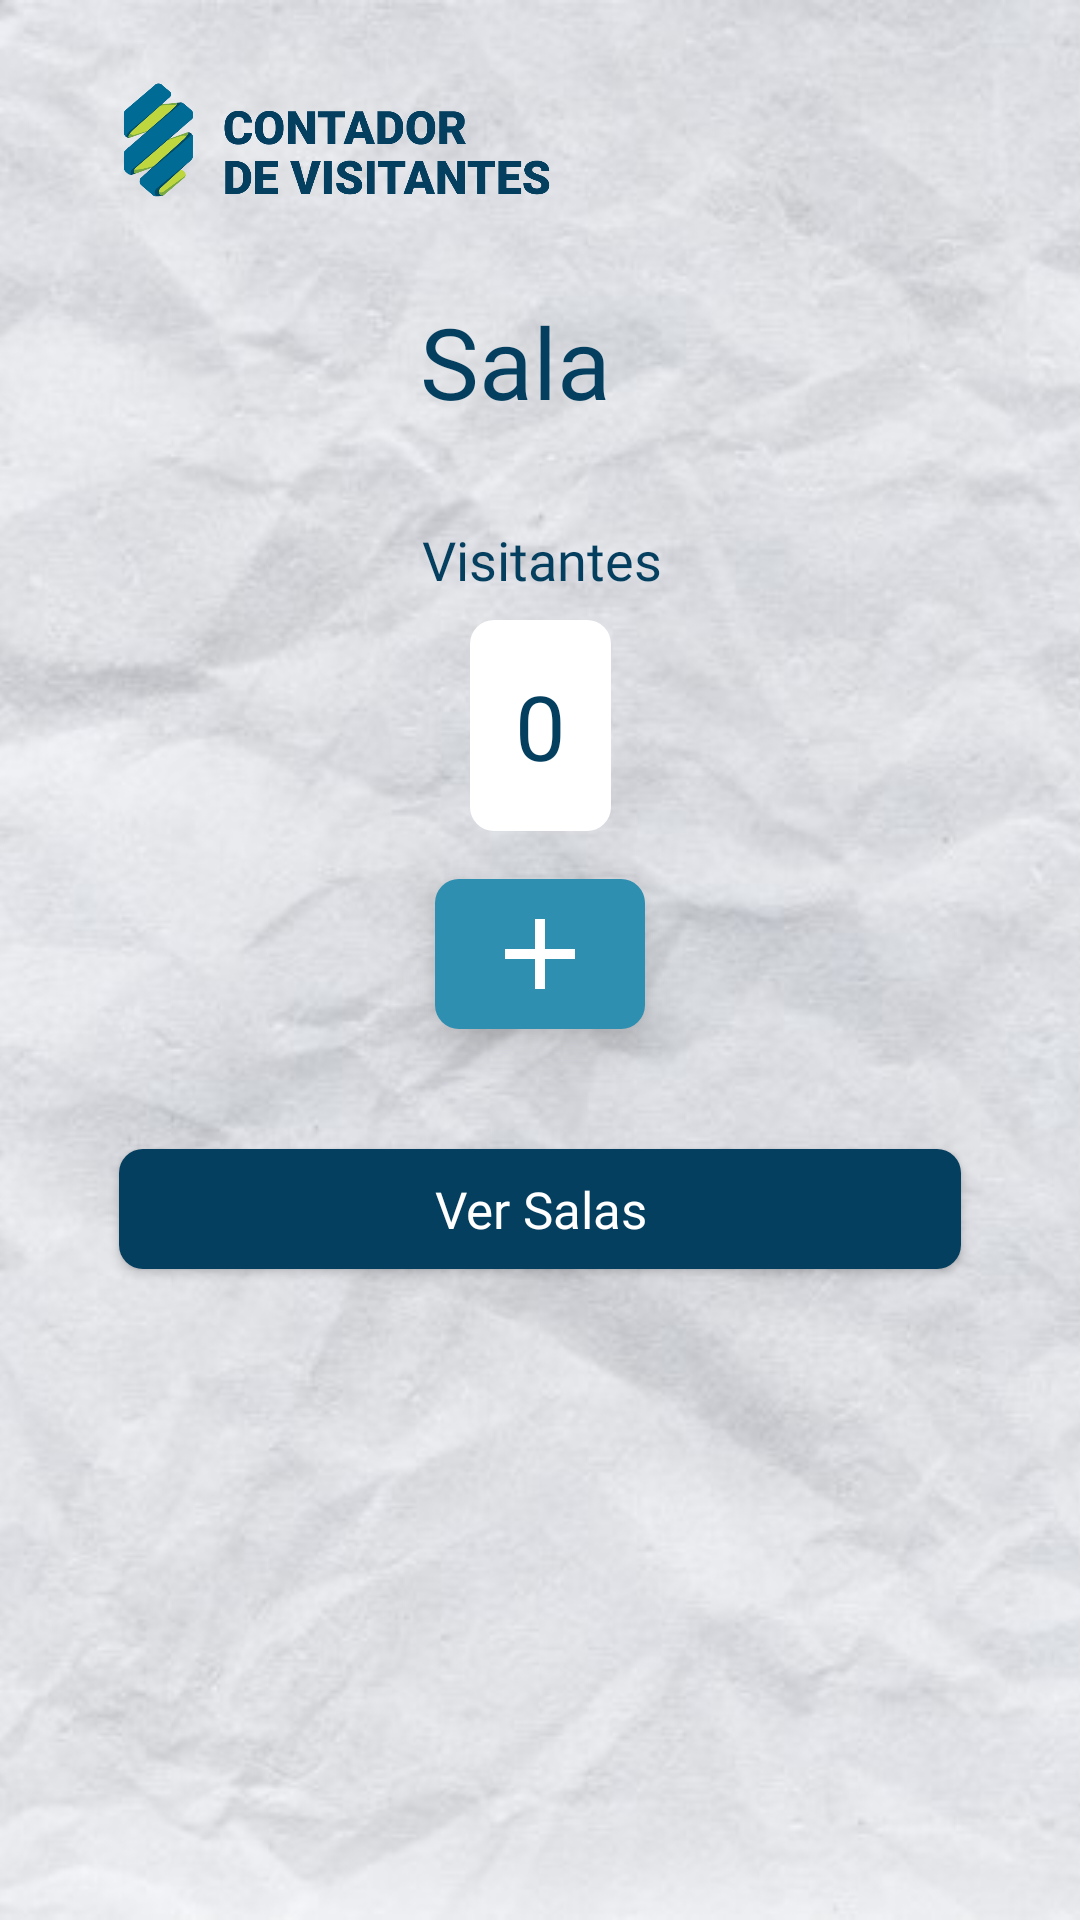

This screen was rendered from an Android layout file. Write that file and the resources it references.
<!-- AndroidManifest.xml: application theme Theme.ContadorVisitantes -->
<!-- res/layout/activity_contagem.xml -->
<?xml version="1.0" encoding="utf-8"?>
<androidx.constraintlayout.widget.ConstraintLayout xmlns:android="http://schemas.android.com/apk/res/android"
    xmlns:app="http://schemas.android.com/apk/res-auto"
    xmlns:tools="http://schemas.android.com/tools"
    android:layout_width="match_parent"
    android:layout_height="match_parent"
    tools:context=".ContagemActivity">

    <ImageView
        android:id="@+id/imageView3"
        android:layout_width="0dp"
        android:layout_height="0dp"
        android:scaleType="centerCrop"
        app:layout_constraintBottom_toBottomOf="parent"
        app:layout_constraintEnd_toEndOf="parent"
        app:layout_constraintStart_toStartOf="parent"
        app:layout_constraintTop_toTopOf="parent"
        app:srcCompat="@drawable/background" />

    <androidx.constraintlayout.widget.Guideline
        android:id="@+id/guideline5"
        android:layout_width="wrap_content"
        android:layout_height="wrap_content"
        android:orientation="vertical"
        app:layout_constraintGuide_percent="0.11" />

    <androidx.constraintlayout.widget.Guideline
        android:id="@+id/guideline3"
        android:layout_width="wrap_content"
        android:layout_height="wrap_content"
        android:orientation="vertical"
        app:layout_constraintGuide_percent="0.5" />

    <androidx.constraintlayout.widget.Guideline
        android:id="@+id/guideline6"
        android:layout_width="wrap_content"
        android:layout_height="wrap_content"
        android:orientation="vertical"
        app:layout_constraintGuide_percent="0.89" />

    <ImageView
        android:id="@+id/imageView5"
        android:layout_width="0dp"
        android:layout_height="0dp"
        android:layout_marginTop="24dp"
        app:layout_constraintBottom_toTopOf="@+id/guideline7"
        app:layout_constraintDimensionRatio="1073:345"
        app:layout_constraintStart_toStartOf="@+id/guideline5"
        app:layout_constraintTop_toTopOf="parent"
        app:srcCompat="@drawable/logo_simplificado" />

    <androidx.constraintlayout.widget.Guideline
        android:id="@+id/guideline7"
        android:layout_width="wrap_content"
        android:layout_height="wrap_content"
        android:orientation="horizontal"
        app:layout_constraintGuide_percent="0.11" />

    <ImageButton
        android:id="@+id/activity_contagem_bt_decrementar"
        android:layout_width="wrap_content"
        android:layout_height="wrap_content"
        android:layout_marginTop="16dp"
        android:layout_marginEnd="8dp"
        android:src="@drawable/ic_decrementar"
        android:background="@drawable/borda_bt_gray"
        android:elevation="10dp"
        android:scaleType="fitCenter"
        android:visibility="gone"
        android:paddingHorizontal="15dp"
        android:paddingVertical="5dp"
        android:fontFamily="@font/segoeui_bold"
        android:text="Anterior"
        android:textAllCaps="true"
        android:textColor="@color/white"
        android:textSize="15sp"
        app:layout_constraintEnd_toStartOf="@+id/guideline3"
        app:layout_constraintHorizontal_bias="1.0"
        app:layout_constraintStart_toStartOf="@+id/guideline5"
        app:layout_constraintTop_toBottomOf="@+id/activity_contagem_tv_num_visitantes" />

    <ImageButton
        android:id="@+id/activity_contagem_bt_incrementar"
        android:layout_width="wrap_content"
        android:layout_height="wrap_content"
        android:layout_marginTop="16dp"
        android:background="@drawable/borda_bt_blue"
        android:elevation="10dp"
        android:fontFamily="@font/segoeui_bold"
        android:paddingHorizontal="15dp"
        android:paddingVertical="5dp"
        android:scaleType="fitCenter"
        android:src="@drawable/ic_incrementar"
        android:text="Próximo"
        android:textAllCaps="true"
        android:textColor="@color/white"
        android:textSize="15sp"
        app:layout_constraintEnd_toStartOf="@+id/guideline6"
        app:layout_constraintStart_toStartOf="@+id/guideline5"
        app:layout_constraintTop_toBottomOf="@+id/activity_contagem_tv_num_visitantes" />

    <TextView
        android:id="@+id/textView3"
        android:layout_width="wrap_content"
        android:layout_height="wrap_content"
        android:layout_marginTop="32dp"
        android:fontFamily="@font/segoeui_semibold"
        android:text="Visitantes"
        android:textColor="@color/colorPrimaryDark"
        android:textSize="18sp"
        app:layout_constraintEnd_toStartOf="@+id/guideline6"
        app:layout_constraintHorizontal_bias="0.504"
        app:layout_constraintStart_toStartOf="@+id/guideline5"
        app:layout_constraintTop_toBottomOf="@+id/activity_contagem_tv_sala" />

    <TextView
        android:id="@+id/activity_contagem_tv_sala"
        android:layout_width="wrap_content"
        android:layout_height="wrap_content"
        android:layout_marginTop="28dp"
        android:fontFamily="@font/segoeui_bold"
        android:text="Sala  "
        android:textColor="@color/colorPrimaryDark"
        android:textSize="33sp"
        app:layout_constraintEnd_toStartOf="@+id/guideline6"
        app:layout_constraintStart_toStartOf="@+id/guideline5"
        app:layout_constraintTop_toTopOf="@+id/guideline7" />

    <TextView
        android:id="@+id/activity_contagem_tv_num_visitantes"
        android:layout_width="wrap_content"
        android:layout_height="wrap_content"
        android:layout_marginTop="8dp"
        android:background="@drawable/borda_white"
        android:fontFamily="@font/segoeui_semibold"
        android:padding="15dp"
        android:text="0"
        android:textColor="@color/colorPrimaryDark"
        android:textSize="30sp"
        app:layout_constraintEnd_toStartOf="@+id/guideline6"
        app:layout_constraintStart_toStartOf="@+id/guideline5"
        app:layout_constraintTop_toBottomOf="@+id/textView3" />

    <Button
        android:id="@+id/activity_contagem_bt_ver_salas"
        android:layout_width="0dp"
        android:layout_height="40dp"
        android:layout_marginTop="40dp"
        android:background="@drawable/borda_bt_blue_dark"
        android:textSize="17sp"
        android:text="Ver Salas"
        android:fontFamily="@font/segoeui_bold"
        android:textAppearance="@style/TextAppearance.AppCompat.Body1"
        android:textColor="@color/white"
        app:layout_constraintEnd_toStartOf="@+id/guideline6"
        app:layout_constraintStart_toStartOf="@+id/guideline5"
        app:layout_constraintTop_toBottomOf="@+id/activity_contagem_bt_incrementar" />

    <ProgressBar
        android:id="@+id/activity_contagem_progressbar"
        style="?android:attr/progressBarStyle"
        android:layout_width="wrap_content"
        android:layout_height="wrap_content"
        android:elevation="10dp"
        android:indeterminateTint="@color/colorPrimaryDark"
        app:layout_constraintBottom_toBottomOf="parent"
        app:layout_constraintEnd_toEndOf="parent"
        app:layout_constraintStart_toStartOf="parent"
        app:layout_constraintTop_toTopOf="parent" />

</androidx.constraintlayout.widget.ConstraintLayout>
<!-- resources referenced by this layout -->
<resources>
  <color name="colorPrimaryDark">#043F5F</color>
  <color name="white">#FFFFFFFF</color>
  <!-- drawable background: jpg bitmap (drawable, 41349 bytes) -->
  <!-- drawable borda_bt_blue (drawable) -->
  <?xml version="1.0" encoding="utf-8"?>
  <selector xmlns:android="http://schemas.android.com/apk/res/android">
      <item>
          <shape>
              <solid android:color="@color/colorPrimary"/>
              <corners android:radius="8dp"/>
          </shape>
      </item>
  </selector>
  <!-- drawable borda_bt_blue_dark (drawable) -->
  <?xml version="1.0" encoding="utf-8"?>
  <selector xmlns:android="http://schemas.android.com/apk/res/android">
      <item>
          <shape>
              <solid android:color="@color/colorPrimaryDark"/>
              <corners android:radius="8dp"/>
          </shape>
      </item>
  </selector>
  <!-- drawable borda_bt_gray (drawable) -->
  <?xml version="1.0" encoding="utf-8"?>
  <selector xmlns:android="http://schemas.android.com/apk/res/android">
      <item>
          <shape>
              <solid android:color="@color/gray"/>
              <corners android:radius="8dp"/>
          </shape>
      </item>
  </selector>
  <!-- drawable borda_white (drawable) -->
  <?xml version="1.0" encoding="utf-8"?>
  <selector xmlns:android="http://schemas.android.com/apk/res/android">
      <item>
          <shape>
              <solid android:color="#fff"/>
              <corners android:radius="8dp"/>
          </shape>
      </item>
  </selector>
  <!-- drawable ic_decrementar (drawable) -->
  <vector xmlns:android="http://schemas.android.com/apk/res/android"
      android:width="40dp"
      android:height="40dp"
      android:viewportWidth="24"
      android:viewportHeight="24">
    <path
        android:pathData="M19,13H5v-2h14v2z"
        android:fillColor="#FFFFFF"/>
  </vector>
  <!-- drawable ic_incrementar (drawable) -->
  <vector xmlns:android="http://schemas.android.com/apk/res/android"
      android:width="40dp"
      android:height="40dp"
      android:viewportWidth="24"
      android:viewportHeight="24">
    <path
        android:pathData="M19,13h-6v6h-2v-6H5v-2h6V5h2v6h6v2z"
        android:fillColor="#FFFFFF"/>
  </vector>
  <!-- drawable logo_simplificado: png bitmap (drawable, 43105 bytes) -->
  <style name="Theme.ContadorVisitantes" parent="Theme.AppCompat.Light.NoActionBar">
          
          <item name="colorPrimary">@color/purple_500</item>
          <item name="colorPrimaryVariant">@color/colorPrimaryDark</item>
          <item name="colorOnPrimary">@color/white</item>
          
          <item name="colorSecondary">@color/teal_200</item>
          <item name="colorSecondaryVariant">@color/teal_700</item>
          <item name="colorOnSecondary">@color/black</item>
          
          <item name="android:statusBarColor" tools:targetApi="l">?attr/colorPrimaryVariant</item>
          
      </style>
  <color name="colorPrimary">#2E8FB0</color>
  <color name="gray">#A5A5A5</color>
  <color name="purple_500">#FF6200EE</color>
  <color name="teal_200">#FF03DAC5</color>
  <color name="teal_700">#FF018786</color>
  <color name="black">#FF000000</color>
</resources>
